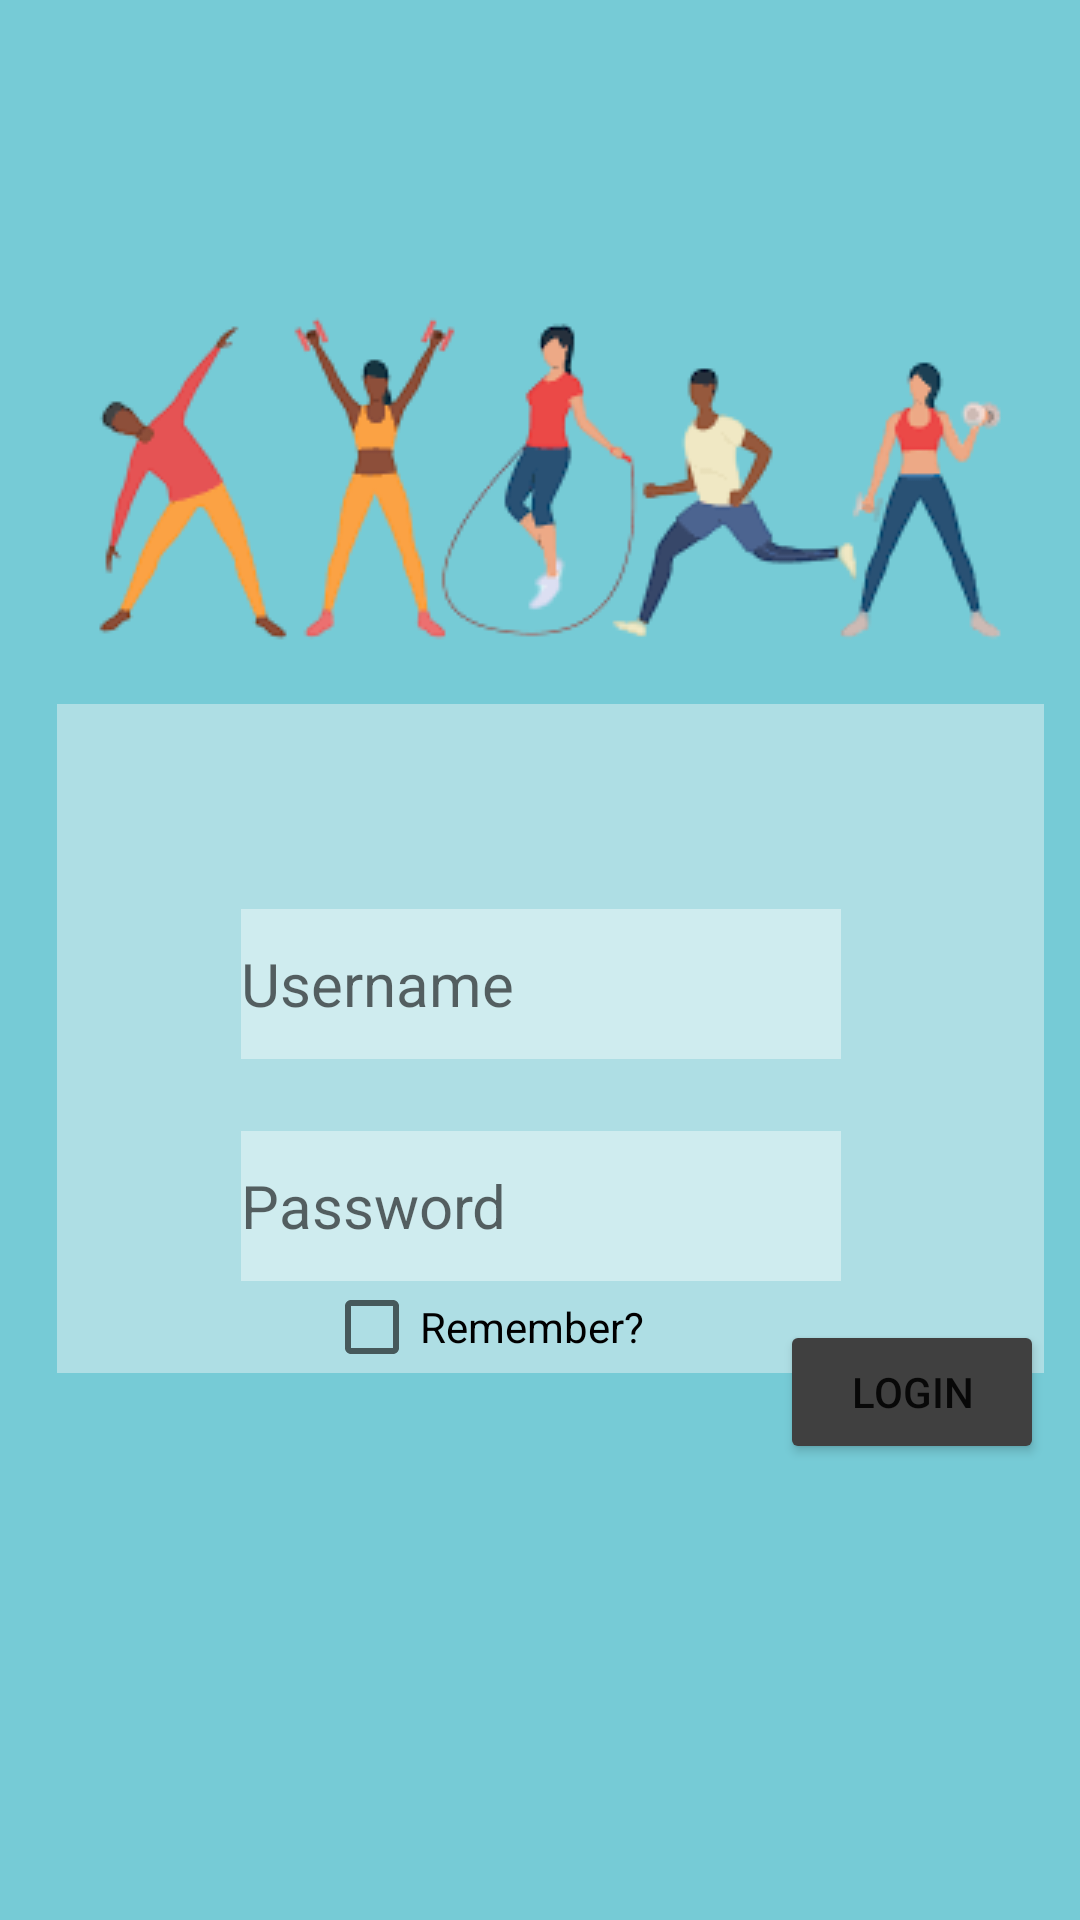

The Android layout XML behind this screen, and the referenced resources:
<!-- AndroidManifest.xml: application theme Theme.Esporte -->
<!-- res/layout/activity_main.xml -->
<?xml version="1.0" encoding="utf-8"?>
<androidx.constraintlayout.widget.ConstraintLayout xmlns:android="http://schemas.android.com/apk/res/android"
    xmlns:app="http://schemas.android.com/apk/res-auto"
    xmlns:tools="http://schemas.android.com/tools"
    android:layout_width="match_parent"
    android:layout_height="match_parent"
    android:background="#76CBD6"
    tools:context=".MainActivity">

    <FrameLayout
        android:id="@+id/frameLayout"
        android:layout_width="329dp"
        android:layout_height="223dp"
        android:layout_marginTop="41dp"
        android:layout_marginBottom="228dp"
        android:background="#9AFFFFFF"
        android:backgroundTint="#BCF4F4F4"
        app:layout_constraintBottom_toBottomOf="parent"
        app:layout_constraintEnd_toEndOf="@+id/imageView3"
        app:layout_constraintStart_toStartOf="@+id/imageView3"
        app:layout_constraintTop_toBottomOf="@+id/imageView3">

    </FrameLayout>

    <CheckBox
        android:id="@+id/checkBoxRemember"
        android:layout_width="145dp"
        android:layout_height="48dp"
        android:text="@string/remenber_text"
        android:textSize="14sp"
        app:layout_constraintBottom_toBottomOf="@+id/frameLayout"
        app:layout_constraintEnd_toEndOf="@+id/EnterPass"
        app:layout_constraintStart_toStartOf="@+id/EnterPass"
        app:layout_constraintTop_toBottomOf="@+id/EnterPass" />

    <EditText
        android:id="@+id/EnterPass"
        android:layout_width="200dp"
        android:layout_height="50dp"
        android:layout_marginTop="24dp"
        android:background="@color/white"
        android:backgroundTint="#66FFFFFF"
        android:ems="10"
        android:hint="@string/senha_hint"
        android:inputType="textPassword"
        android:textSize="20sp"
        app:layout_constraintEnd_toEndOf="@+id/EnterUser"
        app:layout_constraintHorizontal_bias="0.0"
        app:layout_constraintStart_toStartOf="@+id/EnterUser"
        app:layout_constraintTop_toBottomOf="@+id/EnterUser"
        android:autofillHints="" />

    <EditText
        android:id="@+id/EnterUser"
        android:layout_width="200dp"
        android:layout_height="50dp"
        android:layout_marginTop="64dp"
        android:background="@color/white"
        android:backgroundTint="#66FFFFFF"
        android:ems="10"
        android:hint="@string/Usuario_hint"
        android:inputType="textPersonName"
        android:selectAllOnFocus="false"
        android:singleLine="false"
        android:textSize="20sp"
        app:layout_constraintEnd_toEndOf="parent"
        app:layout_constraintHorizontal_bias="0.502"
        app:layout_constraintStart_toStartOf="parent"
        app:layout_constraintTop_toBottomOf="@+id/imageView3"
        android:autofillHints="" />

    <Button
        android:id="@+id/buttonLogin"
        android:layout_width="wrap_content"
        android:layout_height="wrap_content"
        android:layout_marginBottom="152dp"
        android:backgroundTint="#404040"
        android:text="@string/button_login_text"
        app:layout_constraintBottom_toBottomOf="parent"
        app:layout_constraintEnd_toEndOf="@+id/frameLayout"
        app:layout_constraintHorizontal_bias="1.0"
        app:layout_constraintStart_toStartOf="@+id/frameLayout" />

    <ImageView
        android:id="@+id/imageView3"
        android:layout_width="wrap_content"
        android:layout_height="wrap_content"
        android:layout_marginTop="80dp"
        app:layout_constraintEnd_toEndOf="parent"
        app:layout_constraintHorizontal_bias="0.58"
        app:layout_constraintStart_toStartOf="parent"
        app:layout_constraintTop_toTopOf="parent"
        app:srcCompat="@drawable/trabalho_1_removebg_preview"
        android:contentDescription="@string/Photo" />

</androidx.constraintlayout.widget.ConstraintLayout>
<!-- resources referenced by this layout -->
<resources>
  <!-- drawable trabalho_1_removebg_preview: png bitmap (drawable, 23907 bytes) -->
  <string name="Photo">Photo</string>
  <string name="Usuario_hint">Username</string>
  <string name="button_login_text">Login</string>
  <string name="remenber_text">Remember?</string>
  <string name="senha_hint">Password</string>
  <style name="Theme.Esporte" parent="Theme.MaterialComponents.DayNight.DarkActionBar">
          
          <item name="colorPrimary">@color/purple_500</item>
          <item name="colorPrimaryVariant">@color/purple_700</item>
          <item name="colorOnPrimary">@color/white</item>
          
          <item name="colorSecondary">@color/teal_200</item>
          <item name="colorSecondaryVariant">@color/teal_700</item>
          <item name="colorOnSecondary">@color/black</item>
          
          <item name="android:statusBarColor">?attr/colorPrimaryVariant</item>
          
      </style>
  <!-- not gathered from this repository: default colours our renderer supplied (Android Studio template values) -->
  <color name="purple_500">#FF6200EE</color>
  <color name="purple_700">#FF3700B3</color>
  <color name="teal_200">#FF03DAC5</color>
  <color name="teal_700">#FF018786</color>
  <color name="black">#FF000000</color>
  <color name="white">#FFFFFFFF</color>
</resources>
